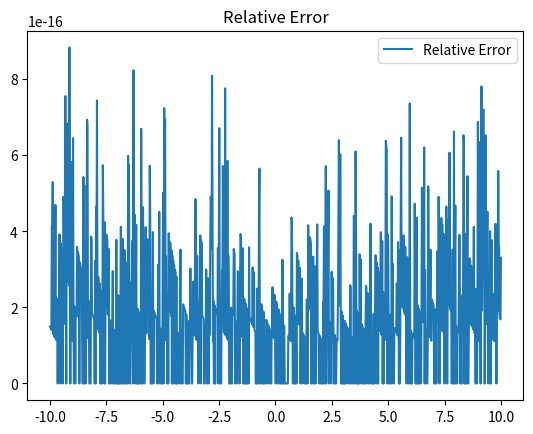

The matplotlib source for this figure:
import numpy as np
import matplotlib.pyplot as plt
import math

x = np.linspace(-10, 10, 1000)


def min_exp(x):
    S = 0.0
    if x > 0:
        for k in range(0, 100):
            Tk = x**k/math.factorial(k)
            S = S + Tk
        return S
    else:
        x = -1 * x
        for k in range(0, 100):
            Tk = x**k/math.factorial(k)
            S = S + Tk
        return 1/S


min_exp_vals = [min_exp(x_i) for x_i in x]
np_exp_vals = [np.exp(x_j) for x_j in x]

relError = [abs(min_exp_vals[k] - np_exp_vals[k])/abs(min_exp_vals[k]) for k in range(len(x))]

plt.plot(x, relError, label="Relative Error")
plt.title("Relative Error")
plt.legend()
plt.show()


"""
Annledningn till att vi använder exp(-x) = 1/exp(x) är :
    för x < 0 blir serien:
        exp(-x) = -f1 + f2 - f3 + f4 - ...
    De negativa termerna(som är väldigt små) "balanserar" ut de positiva termer 
    (som är väldigt stora). Men eftersom att serien är finit kommer det att bli en ojämn balans.
    Det kommer bli en term som inte balansers, vilket leder till ett stort fel. Detta problem finns
    inte för för exp(x) då x>0, och vi får alltså en snabbare komvergens genom att använda 
    exp(-x) = 1 / exp(x).
"""
